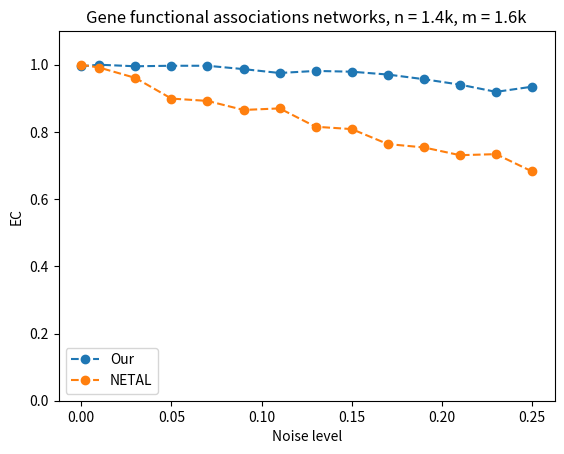

Reproduce this figure in Python.
import matplotlib.pyplot as plt

x = [0, 0.01, 0.03, 0.05, 0.07, 0.09, 0.11, 0.13, 0.15, 0.17, 0.19, 0.21, 0.23, 0.25]
y_mine = [0.995385, 1, 0.995385, 0.996923, 0.996923, 0.986923, 0.975385, 0.981538, 0.979231, 0.970769, 0.956923, 0.940769, 0.919231, 0.934615]
y_netal = [1, 0.991538, 0.960769, 0.899231, 0.892308, 0.865385, 0.87, 0.815385, 0.808462, 0.763846, 0.753846,  0.730769, 0.733846, 0.682308]

plt.xlabel("Noise level")
plt.ylabel("EC")
plt.ylim((0, 1.1))
plt.title("Gene functional associations networks, n = 1.4k, m = 1.6k")

plt.plot(x, y_mine, 'o--', label='Our')
plt.plot(x, y_netal, 'o--', label='NETAL')
plt.legend()
plt.show()